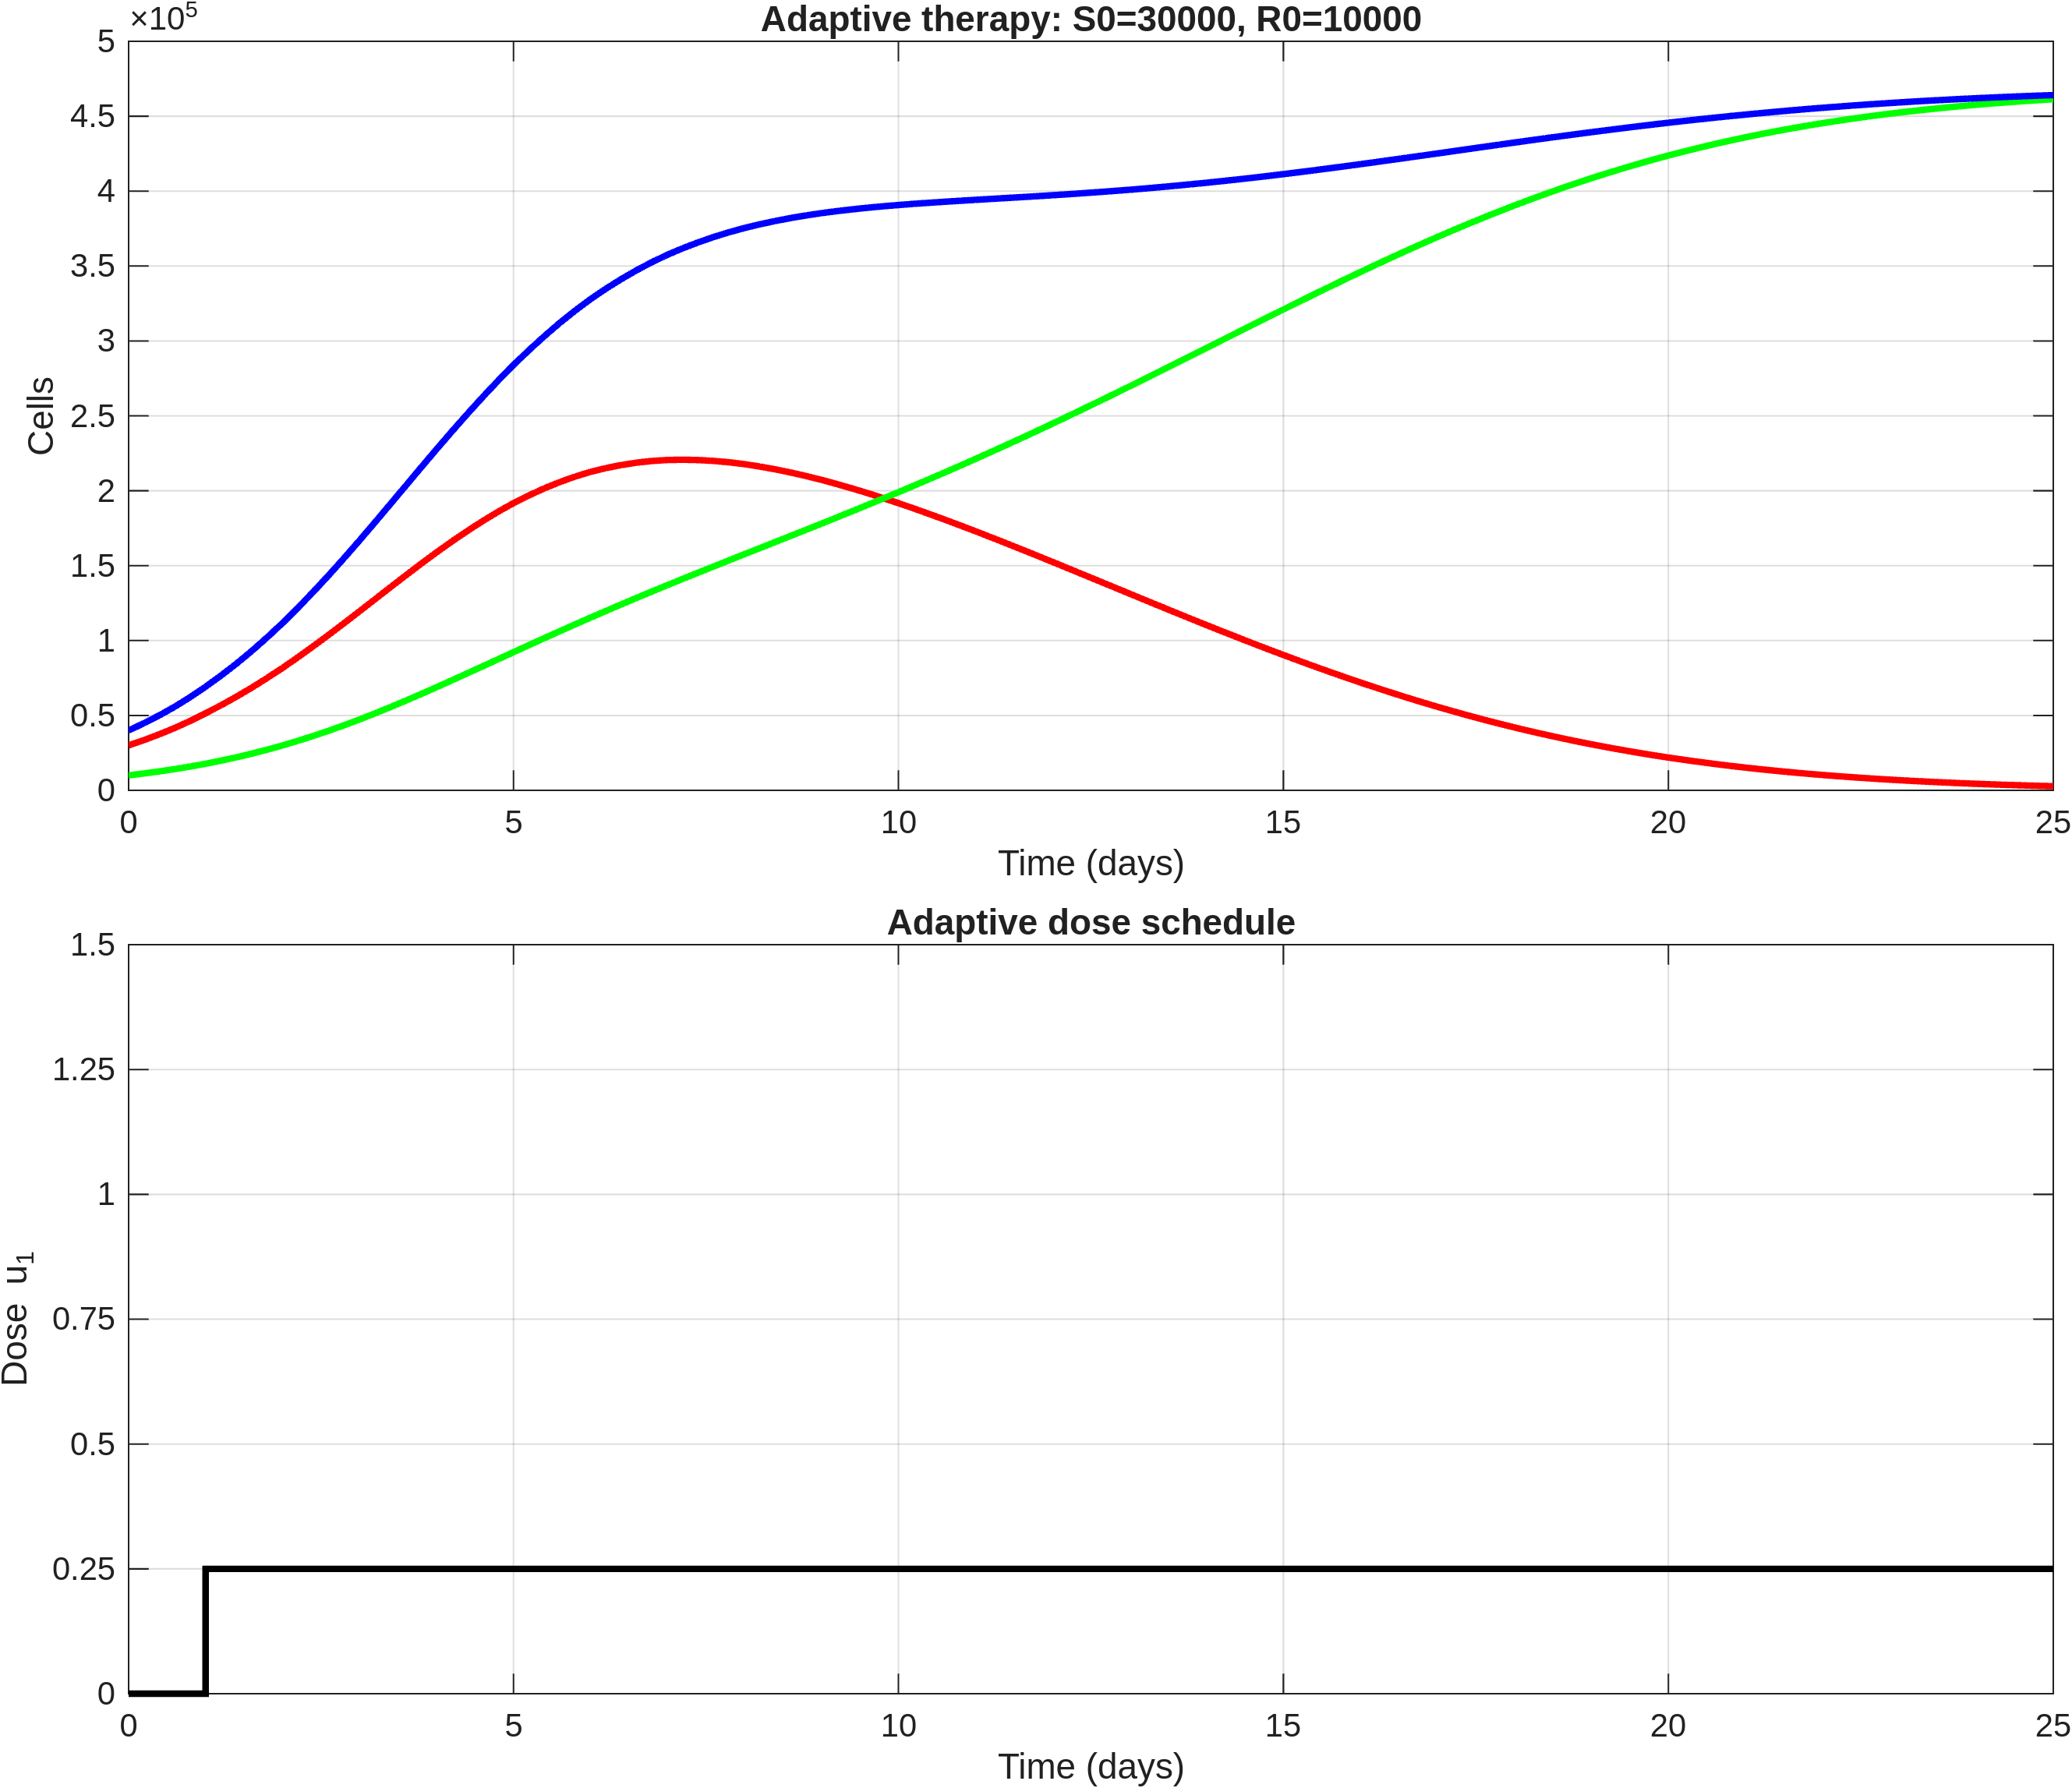

The data file committed next to this chart (first rows):
time, S, R, T, dose_u1
0, 30000, 10000, 40000, 0
0.2, 33540, 11261, 44800, 0
0.4, 37414, 12650, 50064, 0
0.6, 41667, 14186, 55853, 0
0.8, 46331, 15881, 62213, 0
1, 51428, 17746, 69175, 0.25
1.2, 56785, 19814, 76599, 0.25
1.4, 62490, 22058, 84548, 0.25
1.6, 68554, 24492, 93046, 0.25
1.8, 74977, 27129, 102107, 0.25
2, 81742, 29973, 111715, 0.25
2.2, 88866, 33057, 121923, 0.25
2.4, 96247, 36334, 132581, 0.25
2.6, 103848, 39800, 143647, 0.25
2.8, 111636, 43461, 155096, 0.25
3, 119557, 47307, 166865, 0.25
3.2, 127556, 51355, 178911, 0.25
3.4, 135551, 55550, 191100, 0.25
3.6, 143482, 59867, 203349, 0.25
3.8, 151282, 64302, 215584, 0.25
4, 158883, 68834, 227717, 0.25
4.2, 166170, 73454, 239624, 0.25
4.4, 173144, 78124, 251267, 0.25
4.6, 179773, 82823, 262596, 0.25
4.8, 185981, 87535, 273517, 0.25
5, 191726, 92245, 283971, 0.25
5.2, 196894, 96933, 293827, 0.25
5.4, 201573, 101591, 303165, 0.25
5.6, 205777, 106211, 311989, 0.25
5.8, 209450, 110782, 320232, 0.25
6, 212587, 115297, 327884, 0.25
6.2, 215112, 119745, 334857, 0.25
6.4, 217154, 124139, 341293, 0.25
6.6, 218750, 128482, 347232, 0.25
6.8, 219870, 132770, 352640, 0.25
7, 220532, 137007, 357539, 0.25
7.2, 220692, 141193, 361885, 0.25
7.4, 220472, 145344, 365816, 0.25
7.6, 219911, 149467, 369378, 0.25
7.8, 218995, 153565, 372560, 0.25
8, 217746, 157645, 375391, 0.25
8.2, 216140, 161714, 377854, 0.25
8.4, 214271, 165783, 380054, 0.25
8.6, 212167, 169857, 382024, 0.25
8.8, 209825, 173942, 383766, 0.25
9, 207260, 178044, 385304, 0.25
9.2, 204462, 182176, 386638, 0.25
9.4, 201492, 186338, 387830, 0.25
9.6, 198373, 190532, 388905, 0.25
9.8, 195101, 194765, 389867, 0.25
10, 191691, 199043, 390733, 0.25
10.2, 188135, 203376, 391511, 0.25
10.4, 184475, 207758, 392233, 0.25
10.6, 180726, 212187, 392913, 0.25
10.8, 176886, 216671, 393557, 0.25
11, 172967, 221211, 394178, 0.25
11.2, 168967, 225817, 394784, 0.25
11.4, 164911, 230477, 395388, 0.25
11.6, 160808, 235188, 395996, 0.25
11.8, 156663, 239954, 396617, 0.25
... 66 more rows
